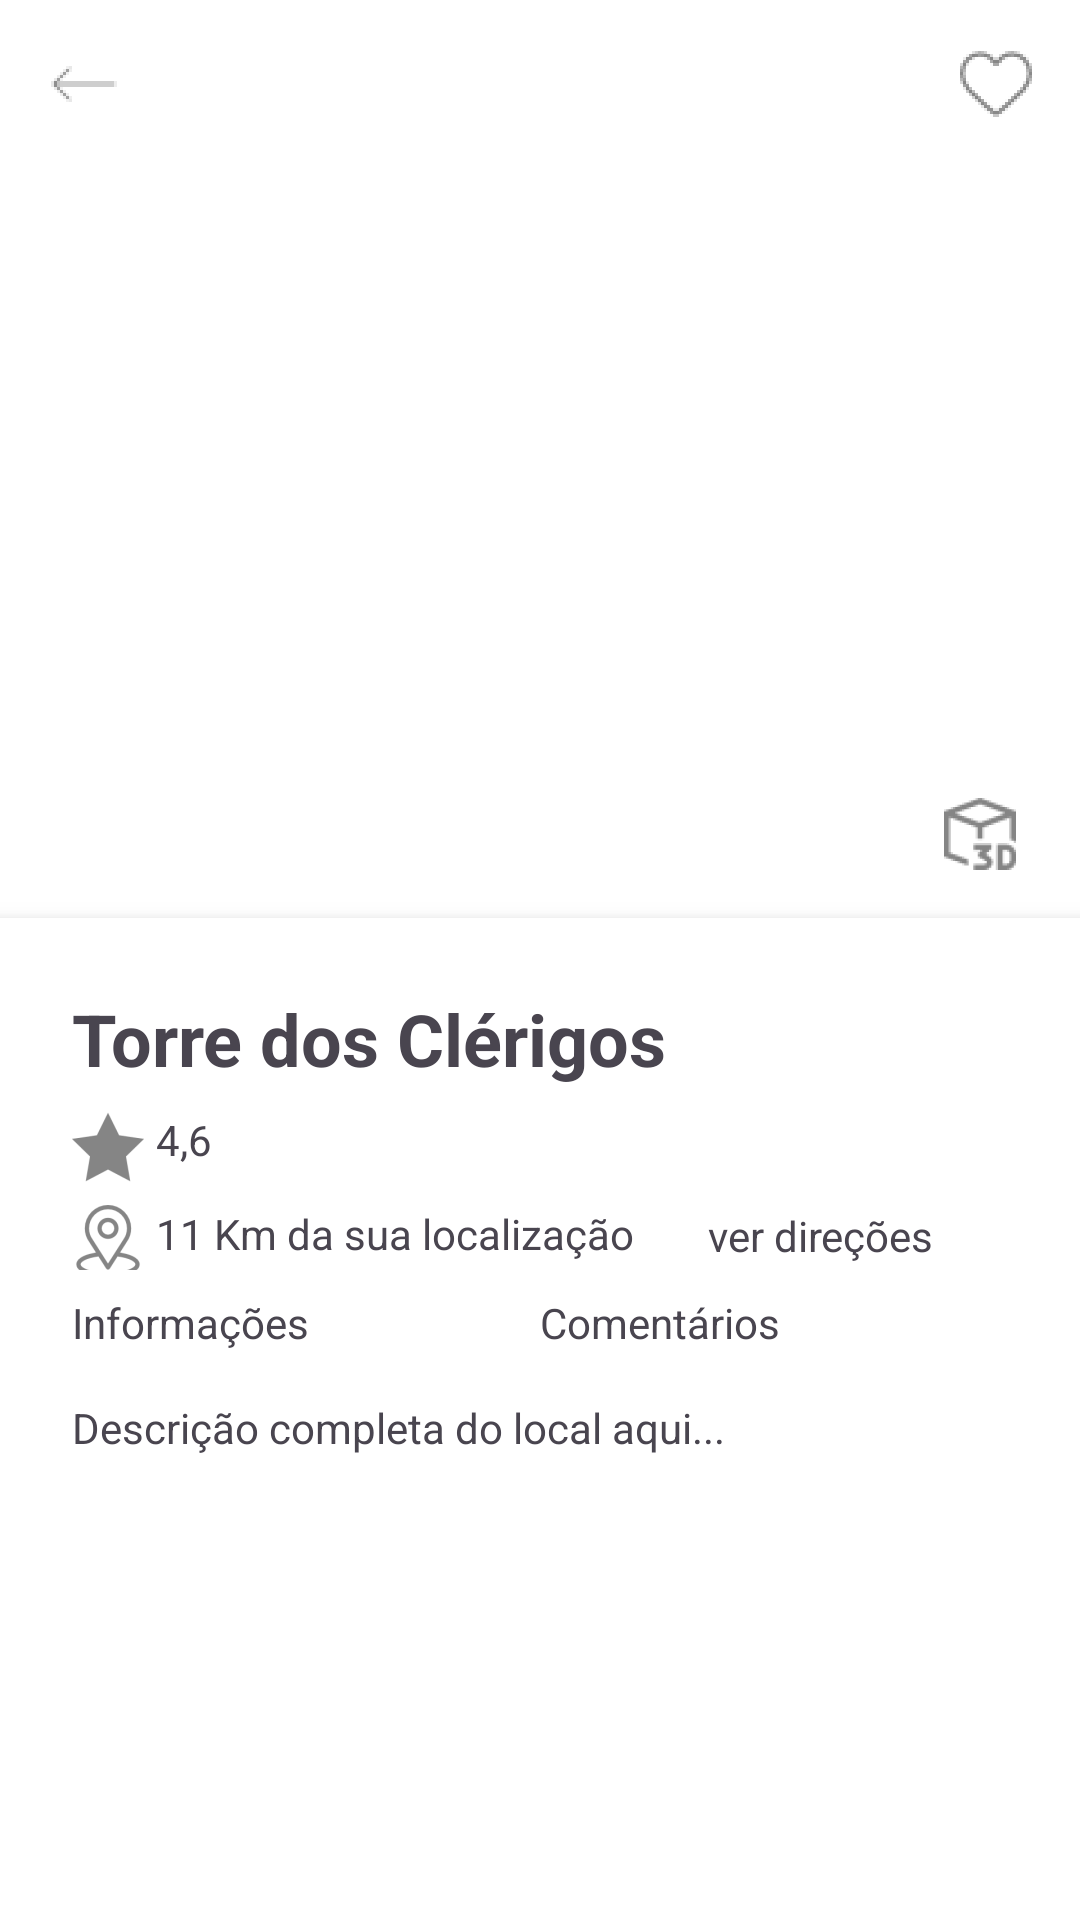

The Android layout XML behind this screen, and the referenced resources:
<!-- AndroidManifest.xml: application theme Theme.HiddenCity -->
<!-- res/layout/activity_detalhes_local.xml -->
<?xml version="1.0" encoding="utf-8"?>
<RelativeLayout xmlns:android="http://schemas.android.com/apk/res/android"
    android:layout_width="match_parent"
    android:layout_height="match_parent"
    android:background="@color/white">

    
    <ImageView
        android:id="@+id/back_button"
        android:layout_width="wrap_content"
        android:layout_height="wrap_content"
        android:clickable="true"
        android:focusable="true"
        android:padding="16dp"
        android:src="@drawable/icon_voltar"
        android:contentDescription="@string/voltar_imagem_do_local_com_bot_es_de_navega_o_sobrepostos"/>

    <LinearLayout
        android:layout_width="wrap_content"
        android:layout_height="wrap_content"
        android:layout_alignParentTop="true"
        android:layout_alignParentEnd="true"
        android:padding="16dp"
        android:gravity="center_vertical">

        <ImageView
            android:id="@+id/favorite_button"
            android:layout_width="wrap_content"
            android:layout_height="wrap_content"
            android:clickable="true"
            android:focusable="true"
            android:src="@drawable/icon_coracao_selecionar"
            android:contentDescription="@string/adicionar_aos_favoritos"
            android:background="?attr/selectableItemBackgroundBorderless" />

        <ImageView
            android:id="@+id/switch_visited"
            android:layout_width="wrap_content"
            android:layout_height="wrap_content"
            android:paddingStart="10dp"
            android:src="@drawable/icon_visitados"
            android:contentDescription="@string/visited_toggle"
            android:clickable="true"
            android:focusable="true"
            android:visibility="gone"
            android:background="?attr/selectableItemBackgroundBorderless"/>
    </LinearLayout>

    <FrameLayout
        android:id="@+id/image_frame"
        android:layout_width="match_parent"
        android:layout_height="250dp"
        android:layout_below="@id/back_button">

        

        <ImageView
            android:id="@+id/local_image_view"
            android:layout_width="match_parent"
            android:layout_height="match_parent"
            android:scaleType="centerCrop"
            android:src="@drawable/ic_launcher_background" />


        <ImageView
            android:id="@+id/directions_image"
            android:layout_width="35dp"
            android:layout_height="wrap_content"
            android:layout_gravity="bottom|end"
            android:layout_margin="16dp"
            android:background="@android:color/white"
            android:contentDescription="@string/directions"
            android:src="@drawable/icon_3d" />

        <LinearLayout
            android:layout_width="match_parent"
            android:layout_height="wrap_content"
            android:orientation="horizontal"
            android:gravity="center"
            android:layout_gravity="bottom"/>
    </FrameLayout>

    
    <LinearLayout
        android:id="@+id/info_container"
        android:layout_width="match_parent"
        android:layout_height="match_parent"
        android:layout_below="@id/image_frame"
        android:orientation="vertical"
        android:padding="24dp"
        android:background="@android:color/white"
        android:elevation="6dp">

        
        <TextView
            android:id="@+id/local_name_text_view"
            android:layout_width="match_parent"
            android:layout_height="wrap_content"
            android:textSize="24sp"
            android:textStyle="bold"
            android:text="Torre dos Clérigos" />

        
        <TextView
            android:id="@+id/local_rating_text_view"
            android:layout_width="wrap_content"
            android:layout_height="wrap_content"
            android:drawableStart="@drawable/icon_estrela"
            android:drawablePadding="4dp"
            android:text="4,6"
            android:layout_marginTop="8dp"/>

        
        <LinearLayout
            android:layout_width="match_parent"
            android:layout_height="wrap_content"
            android:orientation="horizontal"
            android:gravity="center_vertical">

            <TextView
                android:id="@+id/local_distance_text_view"
                android:layout_width="wrap_content"
                android:layout_height="wrap_content"
                android:drawableStart="@drawable/icon_novopi"
                android:layout_weight="1"
                android:drawablePadding="4dp"
                android:text="11 Km da sua localização"
                android:layout_marginTop="5dp"/>

            <TextView
                android:id="@+id/directions_text_view"
                android:layout_width="wrap_content"
                android:layout_height="wrap_content"
                android:layout_weight="1"
                android:text="ver direções"
                android:layout_marginTop="3dp"/>
        </LinearLayout>

        <LinearLayout
            android:layout_width="match_parent"
            android:layout_height="wrap_content"
            android:orientation="horizontal"
            android:layout_marginTop="8dp">

            <TextView
                android:id="@+id/textView"
                android:layout_width="0dp"
                android:layout_weight="1"
                android:layout_height="wrap_content"
                android:text="Informações"/>

            <TextView
                android:id="@+id/local_comments_text_view"
                android:layout_width="0dp"
                android:layout_height="match_parent"
                android:layout_weight="1"
                android:text="Comentários" />
        </LinearLayout>

        
        <TextView
            android:id="@+id/local_description_text_view"
            android:layout_width="match_parent"
            android:layout_height="wrap_content"
            android:text="Descrição completa do local aqui..."
            android:layout_marginTop="16dp"
            android:visibility="visible"/>

        <RatingBar
            android:id="@+id/rating_bar"
            android:visibility="gone"
            style="@style/CustomRatingBar"
            android:layout_width="wrap_content"
            android:layout_height="wrap_content"
            android:layout_marginTop="5dp"
            android:numStars="5"
            android:rating="0"
            android:stepSize="1.0"/>

        <EditText
            android:id="@+id/comment_input"
            android:layout_width="match_parent"
            android:layout_height="wrap_content"
            android:hint="Digite seu comentário..."
            android:inputType="textMultiLine"
            android:gravity="top"
            android:layout_marginTop="2dp"
            android:padding="8dp"
            android:textSize="14sp"
            android:visibility="gone"/>

        <LinearLayout
            android:id="@+id/Botoes"
            android:layout_width="match_parent"
            android:layout_height="wrap_content"
            android:orientation="horizontal"
            android:gravity="end"
            android:padding="8dp"
            android:visibility="gone">

            <Button
                android:id="@+id/submit_button"
                android:layout_width="wrap_content"
                android:layout_height="wrap_content"
                android:text="Enviar"
                android:textSize="12sp"
                android:padding="4dp"
                android:minHeight="32dp"
                android:layout_marginEnd="8dp"/>
        </LinearLayout>

        <androidx.recyclerview.widget.RecyclerView
            android:id="@+id/commentsRecyclerView"
            android:layout_width="match_parent"
            android:layout_height="wrap_content"
            android:visibility="gone"
            android:layout_below="@id/local_comments_text_view"
            android:layout_marginTop="8dp"/>

    </LinearLayout>

</RelativeLayout>
<!-- resources referenced by this layout -->
<resources>
  <color name="white">#FFFFFFFF</color>
  <!-- drawable icon_3d: png bitmap (drawable-hdpi, 1390 bytes) -->
  <!-- drawable icon_coracao_selecionar (drawable) -->
  <?xml version="1.0" encoding="utf-8"?>
  <selector xmlns:android="http://schemas.android.com/apk/res/android">
      <item android:drawable="@drawable/icon_coracao_preto" android:state_selected="true"/>
      <item android:drawable="@drawable/icon_favoritos" android:state_selected="false"/>
      <item android:drawable="@drawable/icon_favoritos"/>
  </selector>
  <!-- drawable icon_estrela: png bitmap (drawable-hdpi, 701 bytes) -->
  <!-- drawable icon_novopi: png bitmap (drawable-hdpi, 1223 bytes) -->
  <!-- drawable icon_visitados: png bitmap (drawable-hdpi, 813 bytes) -->
  <!-- drawable icon_voltar: png bitmap (drawable-hdpi, 318 bytes) -->
  <string name="adicionar_aos_favoritos">Adicionar aos favoritos</string>
  <string name="directions" />
  <string name="visited_toggle">Criar locais visitados</string>
  <string name="voltar_imagem_do_local_com_bot_es_de_navega_o_sobrepostos">Voltar /&gt; &lt;!-- Imagem do Local com Botões de Navegação Sobrepostos --&gt;</string>
  <style name="CustomRatingBar" parent="Theme.AppCompat.Light.DarkActionBar">
          <item name="colorControlNormal">@color/gray</item>
          <item name="colorControlActivated">@color/yellow</item>
      </style>
  <style name="Theme.HiddenCity" parent="Base.Theme.HiddenCity" />
  <!-- drawable icon_coracao_preto: png bitmap (drawable-hdpi, 804 bytes) -->
  <!-- drawable icon_favoritos: png bitmap (drawable-hdpi, 1081 bytes) -->
  <color name="gray">#E0E0E0</color>
  <color name="yellow">#FFEB3B</color>
  <style name="Base.Theme.HiddenCity" parent="Theme.Material3.DayNight.NoActionBar">
          
          
      </style>
</resources>
